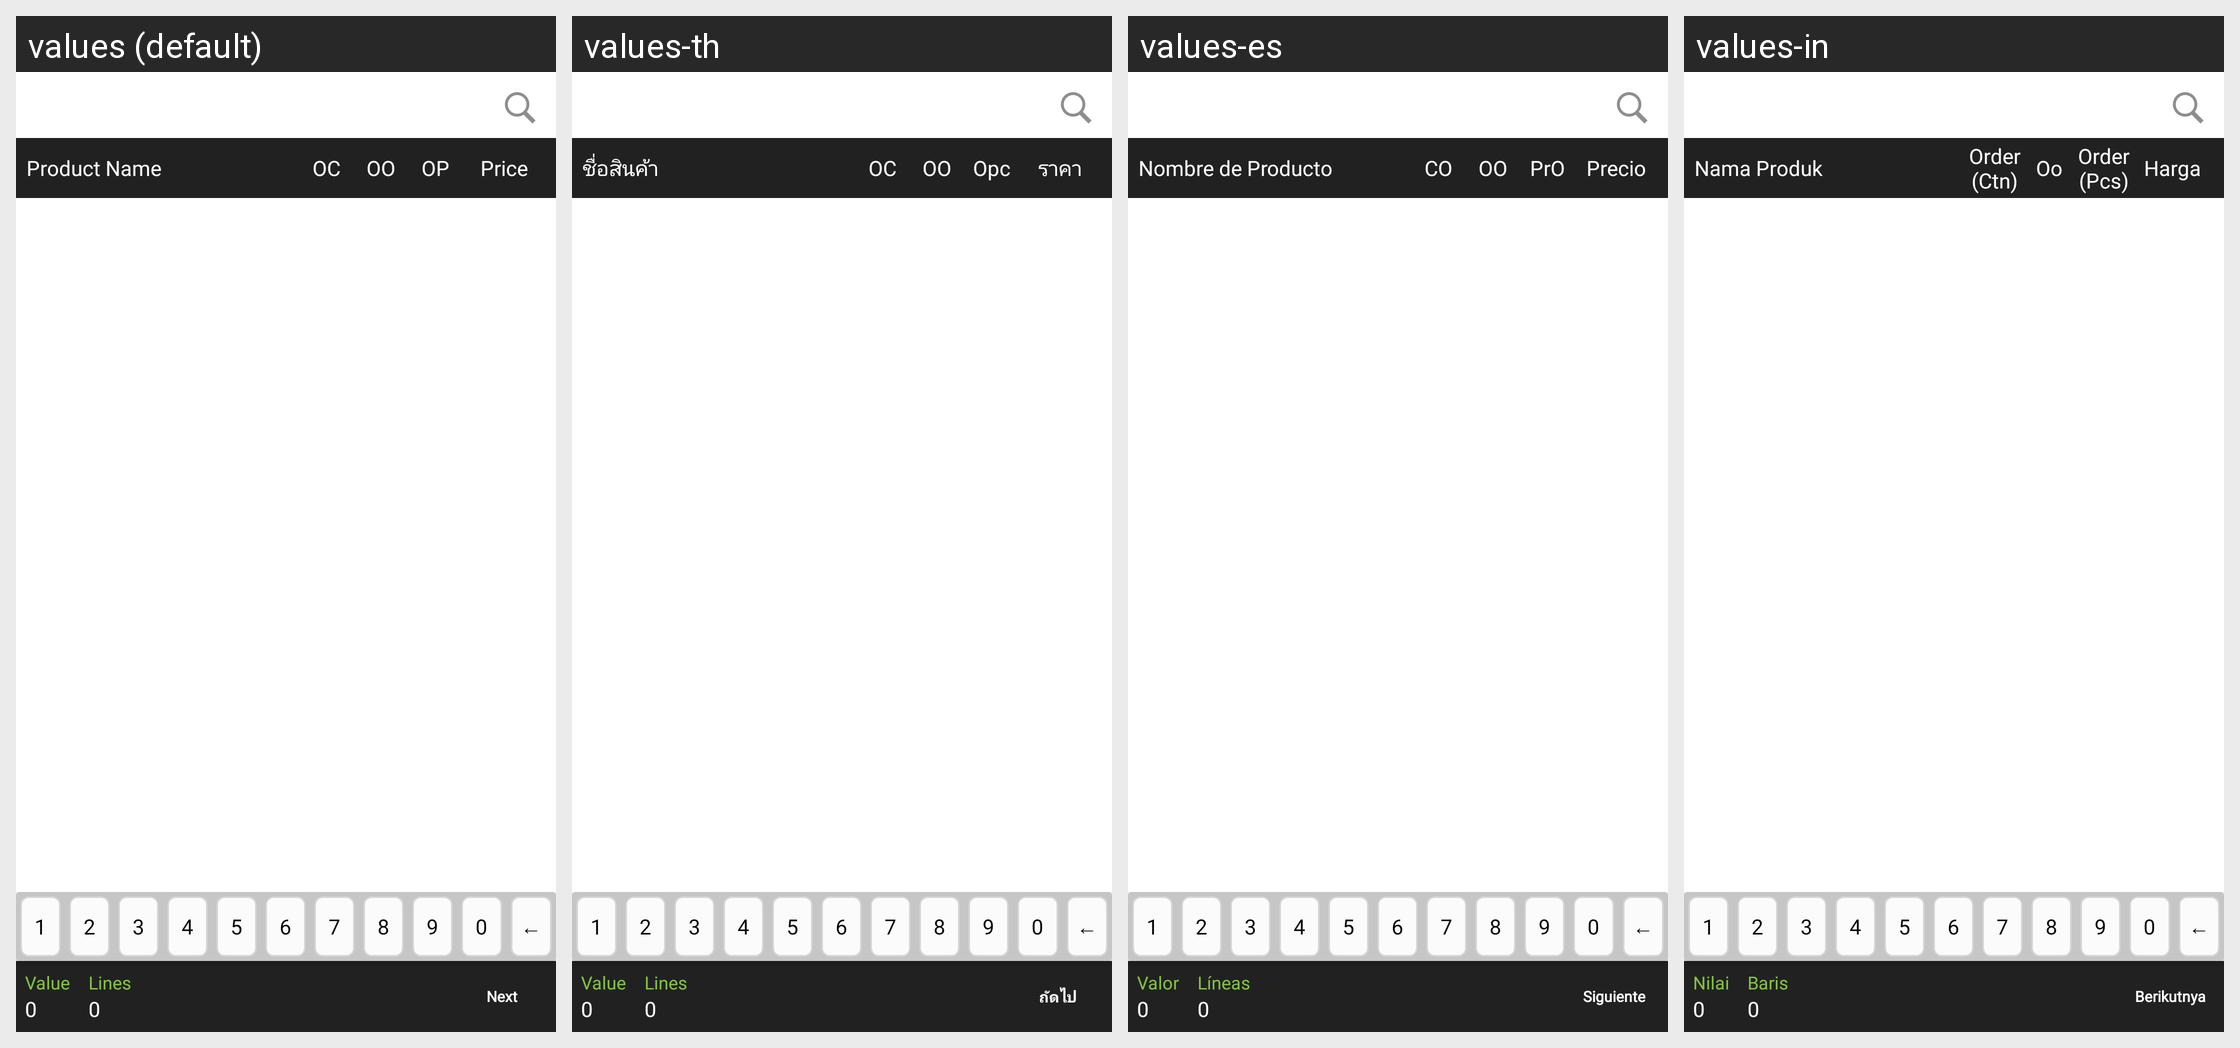

This grid shows one Android layout under several languages. Give, for every string resource on the screen, its name, the default text and each shown locale's text.
Android screen res/layout/fragment_stock_proposal.xml rendered under 4 locales, left to right: values (default), values-th, values-es, values-in. Device: Nexus 5 (rendered at 1080×1920; each locale shown at half size, 540×960, under a caption strip naming it); theme MVPTheme.Blue.
Other locales in the repository, not shown: values-ar, values-fr, values-lo, values-tr, values-vi, values-zh.
Strings drawn on this screen, with the default value and each locale's value (text and hints the layout hard-codes, and strings that could not be matched under every locale, appear in the picture but are not listed):

order_volume
  values: Value
  values-th: Value
  values-es: Valor
  values-in: Nilai

zero
  values: 0
  values-th: 0  [not translated; the default value is used]
  values-es: 0  [not translated; the default value is used]
  values-in: 0  [not translated; the default value is used]

lines
  values: Lines
  values-th: Lines
  values-es: Líneas
  values-in: Baris

next
  values: Next
  values-th: ถัดไป
  values-es: Siguiente
  values-in: Berikutnya

product_name
  values: Product Name
  values-th: ชื่อสินค้า
  values-es: Nombre de Producto
  values-in: Nama Produk

item_case
  values: OC
  values-th: OC
  values-es: CO
  values-in: Order (Ctn)

item_outer
  values: OO
  values-th: OO
  values-es: OO
  values-in: Oo

item_piece
  values: OP
  values-th: Opc
  values-es: PrO
  values-in: Order (Pcs)

price
  values: Price
  values-th: ราคา
  values-es: Precio
  values-in: Harga
